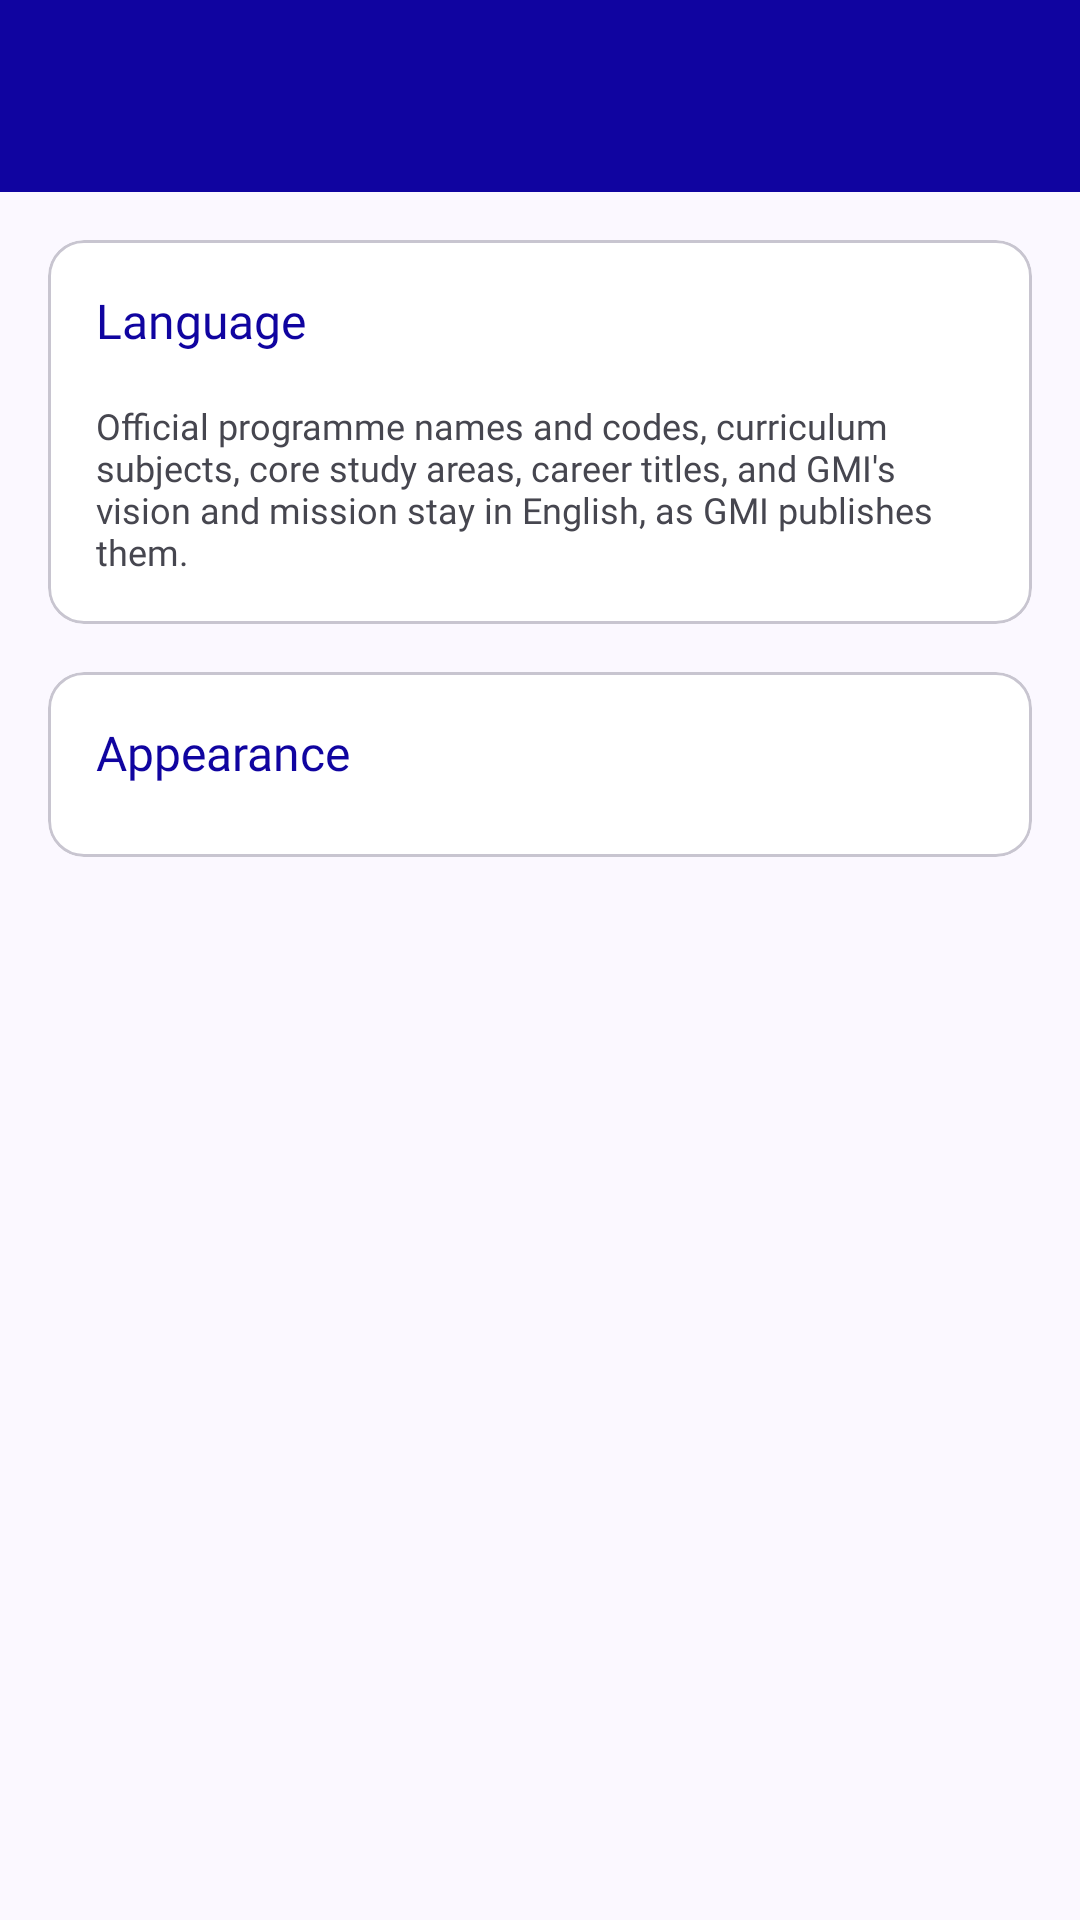

This screen was rendered from an Android layout file. Write that file and the resources it references.
<!-- AndroidManifest.xml: application theme Theme.GMIPathway -->
<!-- res/layout/activity_settings.xml -->
<?xml version="1.0" encoding="utf-8"?>
<LinearLayout xmlns:android="http://schemas.android.com/apk/res/android"
    xmlns:app="http://schemas.android.com/apk/res-auto"
    xmlns:tools="http://schemas.android.com/tools"
    android:id="@+id/main"
    android:layout_width="match_parent"
    android:layout_height="match_parent"
    android:orientation="vertical"
    tools:context=".ui.settings.SettingsActivity">

    <include layout="@layout/view_app_bar" />

    <androidx.core.widget.NestedScrollView
        android:id="@+id/settings_scroll"
        android:layout_width="match_parent"
        android:layout_height="0dp"
        android:layout_weight="1">

        <LinearLayout
            android:layout_width="match_parent"
            android:layout_height="wrap_content"
            android:orientation="vertical"
            android:paddingHorizontal="@dimen/screen_padding"
            android:paddingVertical="@dimen/spacing_medium">

            <com.google.android.material.card.MaterialCardView
                style="@style/Widget.GMIPathway.Card.Standard"
                android:layout_width="match_parent"
                android:layout_height="wrap_content">

                <LinearLayout
                    android:layout_width="match_parent"
                    android:layout_height="wrap_content"
                    android:orientation="vertical"
                    android:padding="@dimen/spacing_medium">

                    <TextView
                        android:layout_width="match_parent"
                        android:layout_height="wrap_content"
                        android:text="@string/settings_language_title"
                        android:textAppearance="?attr/textAppearanceTitleMedium"
                        android:textColor="?attr/colorPrimary" />

                    <com.google.android.material.button.MaterialButtonToggleGroup
                        android:id="@+id/language_group"
                        android:layout_width="match_parent"
                        android:layout_height="wrap_content"
                        android:layout_marginTop="@dimen/spacing_small"
                        app:selectionRequired="true"
                        app:singleSelection="true">

                        <Button
                            android:id="@+id/language_english"
                            style="?attr/materialButtonOutlinedStyle"
                            android:layout_width="0dp"
                            android:layout_height="wrap_content"
                            android:layout_weight="1"
                            android:text="@string/settings_language_english" />

                        <Button
                            android:id="@+id/language_malay"
                            style="?attr/materialButtonOutlinedStyle"
                            android:layout_width="0dp"
                            android:layout_height="wrap_content"
                            android:layout_weight="1"
                            android:text="@string/settings_language_malay" />

                    </com.google.android.material.button.MaterialButtonToggleGroup>

                    <TextView
                        android:layout_width="match_parent"
                        android:layout_height="wrap_content"
                        android:layout_marginTop="@dimen/spacing_small"
                        android:text="@string/settings_language_note"
                        android:textAppearance="?attr/textAppearanceBodySmall"
                        android:textColor="?attr/colorOnSurfaceVariant" />

                </LinearLayout>

            </com.google.android.material.card.MaterialCardView>

            <com.google.android.material.card.MaterialCardView
                style="@style/Widget.GMIPathway.Card.Standard"
                android:layout_width="match_parent"
                android:layout_height="wrap_content"
                android:layout_marginTop="@dimen/spacing_medium">

                <LinearLayout
                    android:layout_width="match_parent"
                    android:layout_height="wrap_content"
                    android:orientation="vertical"
                    android:padding="@dimen/spacing_medium">

                    <TextView
                        android:layout_width="match_parent"
                        android:layout_height="wrap_content"
                        android:text="@string/settings_appearance_title"
                        android:textAppearance="?attr/textAppearanceTitleMedium"
                        android:textColor="?attr/colorPrimary" />

                    <com.google.android.material.button.MaterialButtonToggleGroup
                        android:id="@+id/appearance_group"
                        android:layout_width="match_parent"
                        android:layout_height="wrap_content"
                        android:layout_marginTop="@dimen/spacing_small"
                        app:selectionRequired="true"
                        app:singleSelection="true">

                        <Button
                            android:id="@+id/appearance_system"
                            style="?attr/materialButtonOutlinedStyle"
                            android:layout_width="0dp"
                            android:layout_height="wrap_content"
                            android:layout_weight="1"
                            android:text="@string/settings_appearance_system" />

                        <Button
                            android:id="@+id/appearance_light"
                            style="?attr/materialButtonOutlinedStyle"
                            android:layout_width="0dp"
                            android:layout_height="wrap_content"
                            android:layout_weight="1"
                            android:text="@string/settings_appearance_light" />

                        <Button
                            android:id="@+id/appearance_dark"
                            style="?attr/materialButtonOutlinedStyle"
                            android:layout_width="0dp"
                            android:layout_height="wrap_content"
                            android:layout_weight="1"
                            android:text="@string/settings_appearance_dark" />

                    </com.google.android.material.button.MaterialButtonToggleGroup>

                </LinearLayout>

            </com.google.android.material.card.MaterialCardView>

        </LinearLayout>

    </androidx.core.widget.NestedScrollView>

</LinearLayout>
<!-- res/layout/view_app_bar.xml (included above) -->
<?xml version="1.0" encoding="utf-8"?>
<com.google.android.material.appbar.AppBarLayout xmlns:android="http://schemas.android.com/apk/res/android"
    android:id="@+id/app_bar"
    android:layout_width="match_parent"
    android:layout_height="wrap_content"
    android:background="@color/app_bar_background">

    <include layout="@layout/view_toolbar" />

</com.google.android.material.appbar.AppBarLayout>
<!-- res/layout/view_toolbar.xml (included above) -->
<?xml version="1.0" encoding="utf-8"?>
<com.google.android.material.appbar.MaterialToolbar xmlns:android="http://schemas.android.com/apk/res/android"
    android:id="@+id/toolbar"
    style="@style/Widget.GMIPathway.AppBar"
    android:layout_width="match_parent"
    android:layout_height="?attr/actionBarSize"
    android:theme="@style/ThemeOverlay.GMIPathway.Toolbar" />
<!-- resources referenced by this layout -->
<resources>
  <color name="app_bar_background">#1004A0</color>
  <dimen name="screen_padding">@dimen/spacing_medium</dimen>
  <dimen name="spacing_medium">16dp</dimen>
  <dimen name="spacing_small">8dp</dimen>
  <string name="settings_appearance_dark">Dark</string>
  <string name="settings_appearance_light">Light</string>
  <string name="settings_appearance_system">System</string>
  <string name="settings_appearance_title">Appearance</string>
  <string name="settings_language_english" translatable="false">English</string>
  <string name="settings_language_malay" translatable="false">Bahasa Melayu</string>
  <string name="settings_language_note">Official programme names and codes, curriculum subjects, core study areas, career titles, and GMI\'s vision and mission stay in English, as GMI publishes them.</string>
  <string name="settings_language_title">Language</string>
  <style name="Theme.GMIPathway" parent="Base.Theme.GMIPathway" />
  <color name="on_app_bar">#FFFFFF</color>
  <color name="on_app_bar_muted">#D6D3FF</color>
  <style name="ShapeAppearance.GMIPathway.Card" parent="">
          <item name="cornerFamily">rounded</item>
          <item name="cornerSize">@dimen/corner_card</item>
      </style>
  <dimen name="stroke_hairline">1dp</dimen>
  <dimen name="corner_card">12dp</dimen>
  <color name="md_primary">#1004A0</color>
  <color name="md_on_primary">#FFFFFF</color>
  <color name="md_primary_container">#E1E0FF</color>
  <color name="md_on_primary_container">#0B006B</color>
  <color name="md_secondary">#5B5D72</color>
  <color name="md_on_secondary">#FFFFFF</color>
  <color name="md_secondary_container">#E0E0F9</color>
  <color name="md_on_secondary_container">#181A2C</color>
  <color name="md_error">#B3261E</color>
  <color name="md_on_error">#FFFFFF</color>
  <color name="md_error_container">#F9DEDC</color>
  <color name="md_on_error_container">#410E0B</color>
  <color name="md_tertiary">#B3122B</color>
  <color name="md_on_tertiary">#FFFFFF</color>
  <color name="md_tertiary_container">#FFDAD8</color>
  <color name="md_on_tertiary_container">#410007</color>
  <color name="md_surface">#FBF8FF</color>
  <color name="md_on_surface">#1B1B21</color>
  <color name="md_surface_variant">#E4E1EC</color>
  <color name="md_on_surface_variant">#46464F</color>
  <color name="md_outline">#777680</color>
  <color name="md_outline_variant">#C8C5D0</color>
  <color name="md_surface_container_lowest">#FFFFFF</color>
  <color name="md_surface_container_low">#F5F2FA</color>
  <color name="md_surface_container">#EFEDF4</color>
  <color name="md_surface_container_high">#E9E7EF</color>
  <color name="md_surface_container_highest">#E4E1E9</color>
  <color name="md_surface_dim">#DBD9E0</color>
  <color name="md_surface_bright">#FBF8FF</color>
  <dimen name="type_headline_large">30sp</dimen>
  <dimen name="type_headline_large_line">38sp</dimen>
  <dimen name="type_headline_medium">26sp</dimen>
  <dimen name="type_headline_medium_line">34sp</dimen>
  <dimen name="type_headline_small">22sp</dimen>
  <dimen name="type_headline_small_line">30sp</dimen>
  <dimen name="type_title_large">20sp</dimen>
  <dimen name="type_title_large_line">28sp</dimen>
  <dimen name="type_body_large">16sp</dimen>
  <dimen name="type_body_large_line">24sp</dimen>
  <dimen name="type_body_medium">14sp</dimen>
  <dimen name="type_label_large_line">20sp</dimen>
  <dimen name="type_body_medium_line">21sp</dimen>
  <dimen name="type_small">12sp</dimen>
  <dimen name="type_small_line">18sp</dimen>
  <dimen name="type_label_line">16sp</dimen>
  <style name="ShapeAppearance.GMIPathway.Control" parent="">
          <item name="cornerFamily">rounded</item>
          <item name="cornerSize">@dimen/corner_control</item>
      </style>
  <dimen name="button_height">48dp</dimen>
  <color name="brand_gold">#FFC928</color>
  <dimen name="corner_control">8dp</dimen>
</resources>
